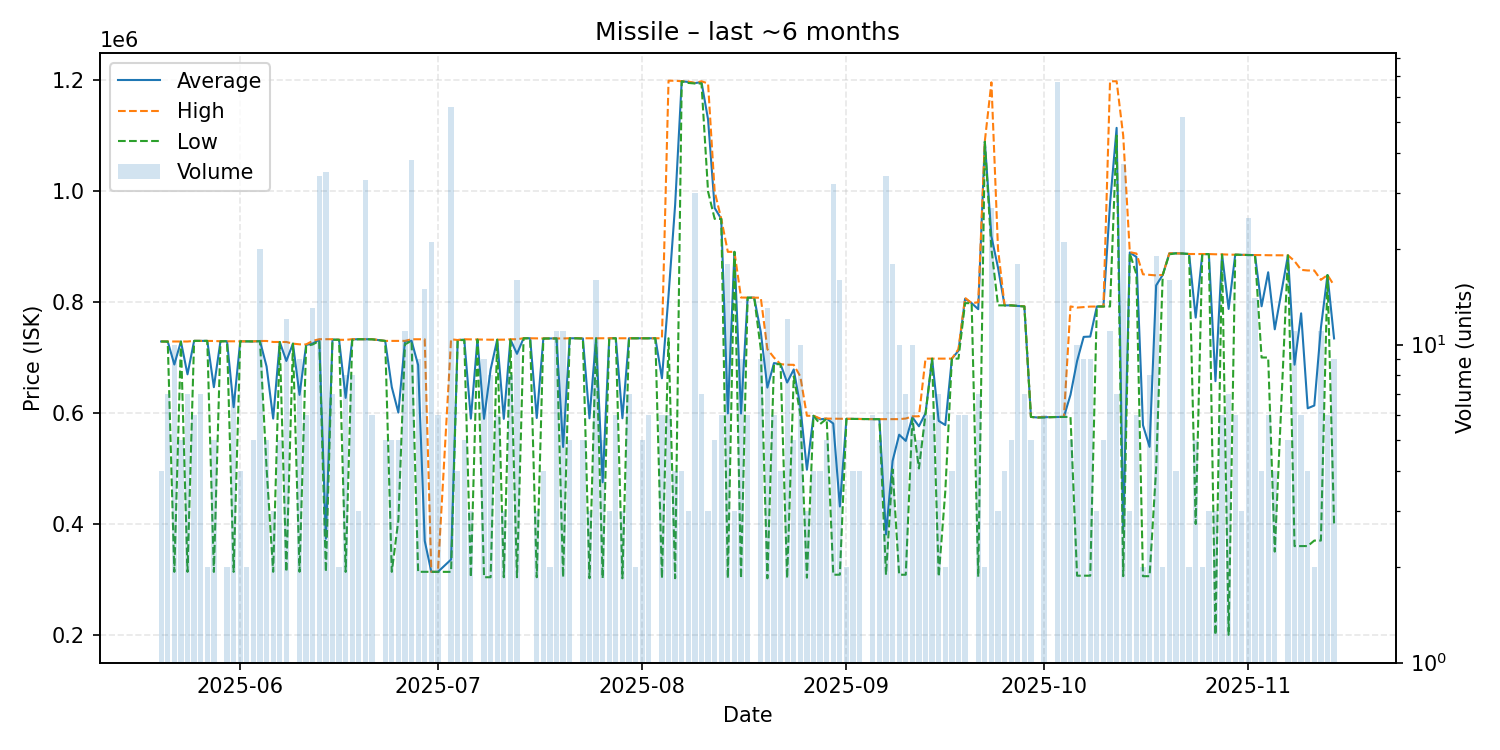

The data file committed next to this chart (first rows):
date, average, highest, lowest, order_count, volume
2025-05-20, 728900, 728900, 728900, 4, 4
2025-05-21, 728814, 728900, 728750, 7, 7
2025-05-22, 687380, 729000, 313600, 7, 10
2025-05-23, 728920, 729000, 728800, 5, 5
2025-05-24, 669700, 728850, 313600, 7, 7
2025-05-25, 730000, 730000, 730000, 6, 6
2025-05-26, 730000, 730000, 730000, 7, 7
2025-05-27, 730000, 730000, 730000, 2, 2
2025-05-28, 646540, 729800, 313500, 5, 5
2025-05-29, 729300, 729300, 729300, 1, 1
2025-05-30, 729300, 729300, 729300, 2, 2
2025-05-31, 610500, 729300, 313500, 7, 7
2025-06-01, 729200, 729200, 729200, 4, 4
2025-06-02, 729150, 729200, 729100, 2, 2
2025-06-03, 729040, 729100, 729000, 5, 5
2025-06-04, 729550, 729800, 729300, 12, 20
2025-06-05, 683840, 729800, 500000, 5, 5
2025-06-06, 589900, 728000, 313700, 3, 3
2025-06-07, 728000, 728000, 728000, 5, 5
2025-06-08, 693792, 728000, 313700, 6, 12
2025-06-09, 725000, 725000, 725000, 1, 1
2025-06-10, 632678, 723800, 313800, 8, 9
2025-06-11, 722617, 723600, 720650, 6, 6
2025-06-12, 725338, 730000, 723500, 10, 13
2025-06-13, 732029, 733000, 730000, 7, 34
2025-06-14, 373437, 733000, 313500, 7, 35
2025-06-15, 732429, 733000, 732000, 7, 7
2025-06-16, 732000, 732000, 732000, 2, 2
2025-06-17, 627262, 731850, 313500, 7, 8
2025-06-18, 732725, 733000, 731900, 7, 8
2025-06-19, 733000, 733000, 733000, 3, 3
2025-06-20, 733000, 733000, 733000, 5, 33
2025-06-21, 732900, 733000, 732800, 5, 6
2025-06-23, 729900, 729900, 729900, 3, 5
2025-06-24, 646700, 730000, 313600, 3, 5
2025-06-25, 600740, 730000, 406850, 5, 5
2025-06-26, 729436, 730000, 723800, 9, 11
2025-06-27, 730076, 732900, 730000, 4, 38
2025-06-28, 686311, 732900, 313700, 8, 9
2025-06-29, 369493, 732900, 313600, 6, 15
2025-06-30, 313600, 313600, 313600, 7, 21
2025-07-01, 313600, 313600, 313600, 5, 6
2025-07-03, 335855, 732900, 313600, 5, 56
2025-07-04, 731500, 731500, 731500, 4, 4
2025-07-05, 732300, 732900, 731450, 5, 5
2025-07-06, 589800, 732700, 304000, 3, 3
2025-07-07, 732400, 732400, 732400, 1, 1
2025-07-08, 589467, 732200, 303900, 8, 9
2025-07-09, 678588, 732100, 303900, 4, 8
2025-07-10, 732167, 732200, 732100, 4, 6
2025-07-11, 589433, 732200, 303900, 3, 3
2025-07-12, 732638, 732900, 732200, 8, 8
2025-07-13, 706650, 732900, 303900, 8, 16
2025-07-14, 734700, 734700, 734700, 1, 1
2025-07-15, 734700, 734700, 734700, 1, 1
2025-07-16, 590933, 734450, 303900, 3, 3
2025-07-17, 734275, 734300, 734200, 4, 4
2025-07-18, 734300, 734300, 734300, 2, 2
2025-07-19, 734482, 734500, 734350, 5, 11
2025-07-20, 538691, 734350, 303900, 7, 11
... 116 more rows
